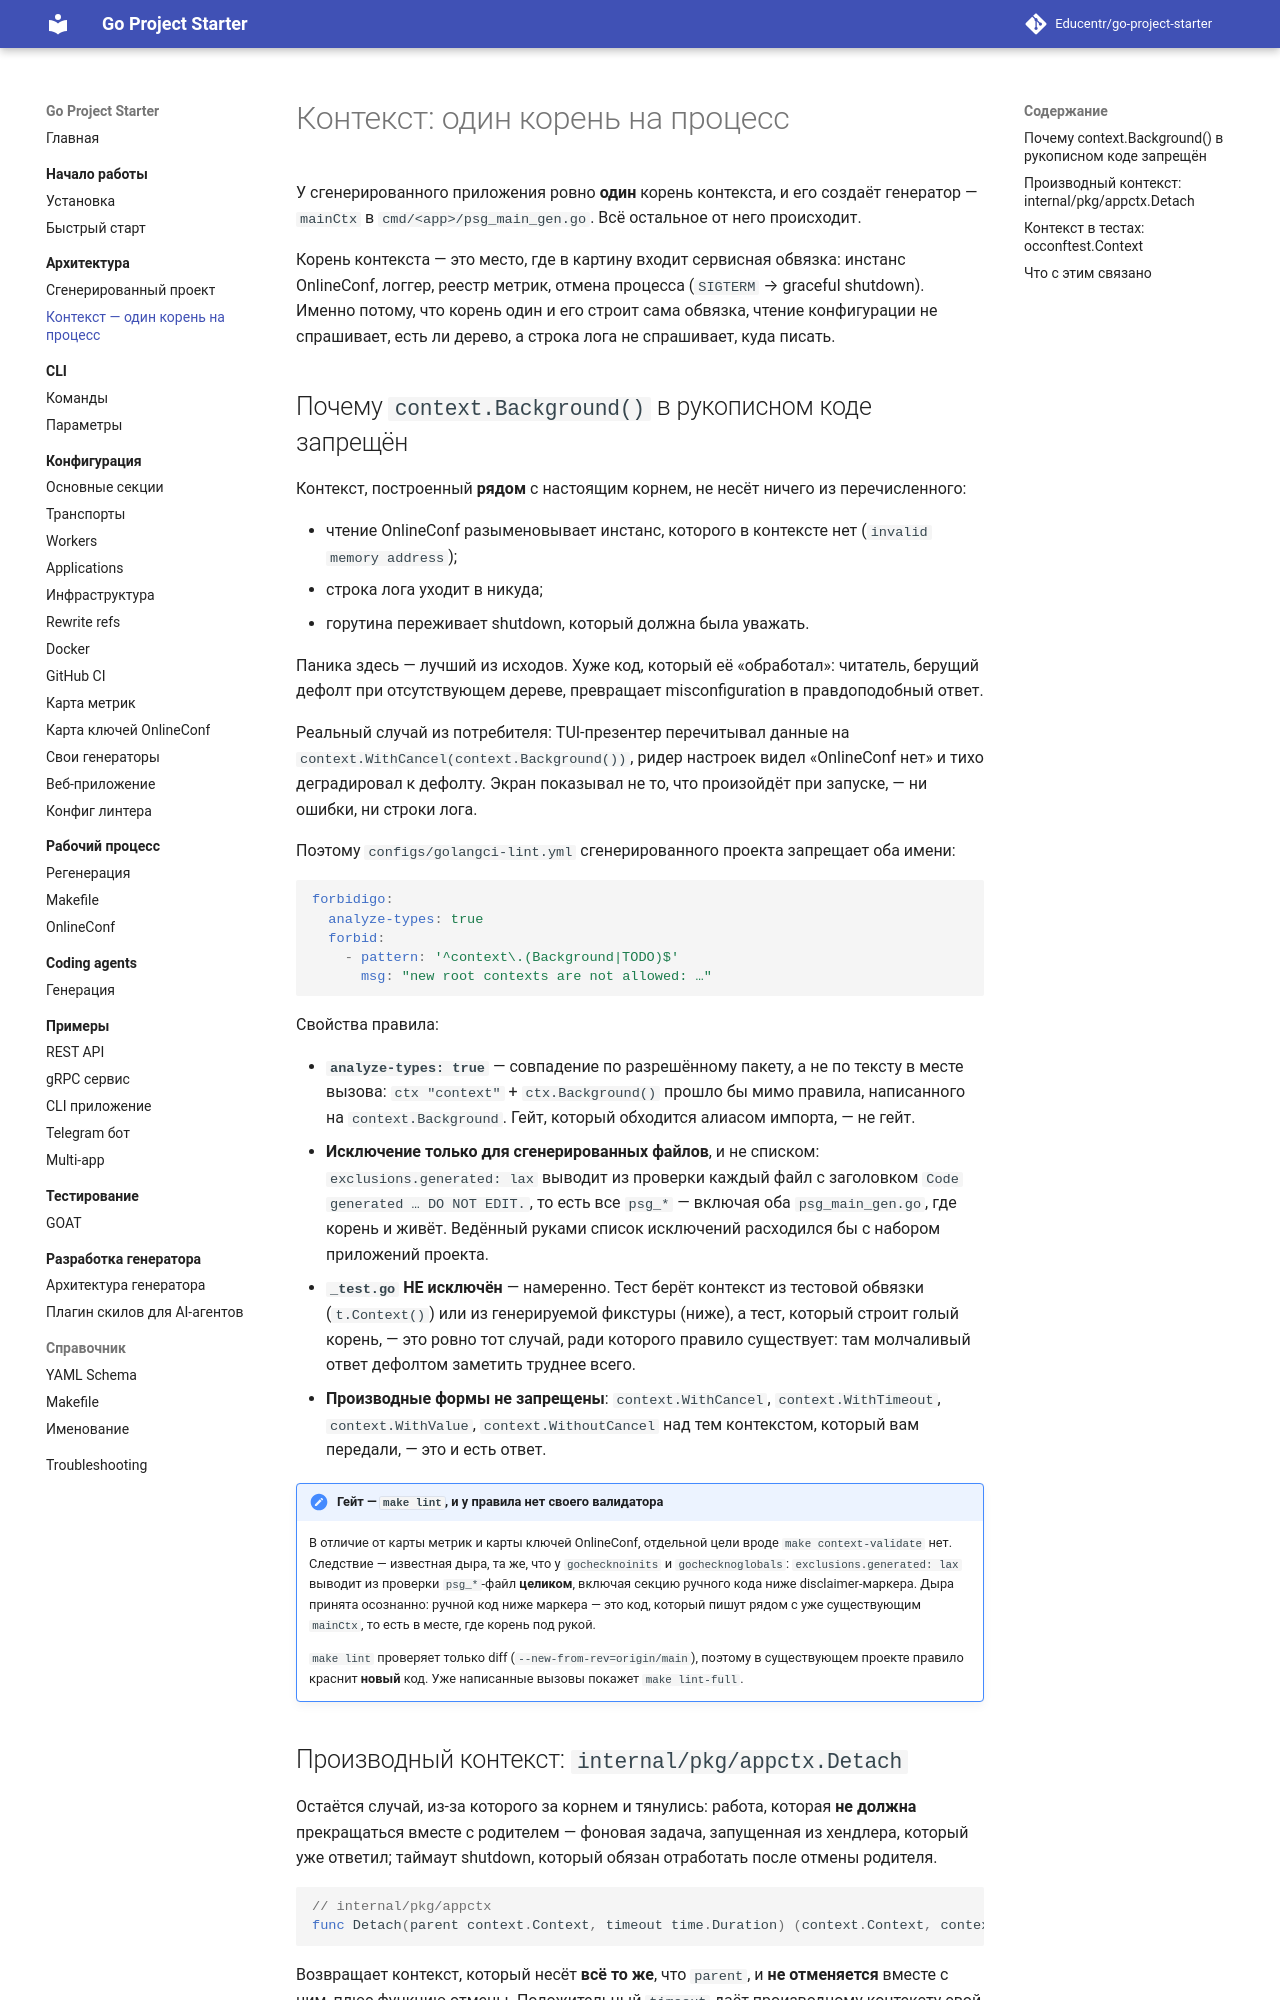

repository: Educentr/go-project-starter · page: architecture/context/index.html · generator: mkdocs

# Контекст: один корень на процесс

У сгенерированного приложения ровно **один** корень контекста, и его создаёт генератор —
`mainCtx` в `cmd/<app>/psg_main_gen.go`. Всё остальное от него происходит.

Корень контекста — это место, где в картину входит сервисная обвязка: инстанс OnlineConf,
логгер, реестр метрик, отмена процесса (`SIGTERM` → graceful shutdown). Именно потому, что
корень один и его строит сама обвязка, чтение конфигурации не спрашивает, есть ли дерево, а
строка лога не спрашивает, куда писать.

## Почему `context.Background()` в рукописном коде запрещён

Контекст, построенный **рядом** с настоящим корнем, не несёт ничего из перечисленного:

- чтение OnlineConf разыменовывает инстанс, которого в контексте нет (`invalid memory address`);
- строка лога уходит в никуда;
- горутина переживает shutdown, который должна была уважать.

Паника здесь — лучший из исходов. Хуже код, который её «обработал»: читатель, берущий дефолт при
отсутствующем дереве, превращает misconfiguration в правдоподобный ответ.

Реальный случай из потребителя: TUI-презентер перечитывал данные на
`context.WithCancel(context.Background())`, ридер настроек видел «OnlineConf нет» и тихо
деградировал к дефолту. Экран показывал не то, что произойдёт при запуске, — ни ошибки, ни
строки лога.

Поэтому `configs/golangci-lint.yml` сгенерированного проекта запрещает оба имени:

```yaml
forbidigo:
  analyze-types: true
  forbid:
    - pattern: '^context\.(Background|TODO)$'
      msg: "new root contexts are not allowed: …"
```

Свойства правила:

- **`analyze-types: true`** — совпадение по разрешённому пакету, а не по тексту в месте вызова:
  `ctx "context"` + `ctx.Background()` прошло бы мимо правила, написанного на
  `context.Background`. Гейт, который обходится алиасом импорта, — не гейт.
- **Исключение только для сгенерированных файлов**, и не списком: `exclusions.generated: lax`
  выводит из проверки каждый файл с заголовком `Code generated … DO NOT EDIT.`, то есть все
  `psg_*` — включая оба `psg_main_gen.go`, где корень и живёт. Ведённый руками список
  исключений расходился бы с набором приложений проекта.
- **`_test.go` НЕ исключён** — намеренно. Тест берёт контекст из тестовой обвязки
  (`t.Context()`) или из генерируемой фикстуры (ниже), а тест, который строит голый корень, —
  это ровно тот случай, ради которого правило существует: там молчаливый ответ дефолтом
  заметить труднее всего.
- **Производные формы не запрещены**: `context.WithCancel`, `context.WithTimeout`,
  `context.WithValue`, `context.WithoutCancel` над тем контекстом, который вам передали, — это
  и есть ответ.

!!! note "Гейт — `make lint`, и у правила нет своего валидатора"

    В отличие от карты метрик и карты ключей OnlineConf, отдельной цели вроде
    `make context-validate` нет. Следствие — известная дыра, та же, что у `gochecknoinits` и
    `gochecknoglobals`: `exclusions.generated: lax` выводит из проверки `psg_*`-файл **целиком**,
    включая секцию ручного кода ниже disclaimer-маркера. Дыра принята осознанно: ручной код
    ниже маркера — это код, который пишут рядом с уже существующим `mainCtx`, то есть в месте,
    где корень под рукой.

    `make lint` проверяет только diff (`--new-from-rev=origin/main`), поэтому в существующем
    проекте правило краснит **новый** код. Уже написанные вызовы покажет `make lint-full`.
